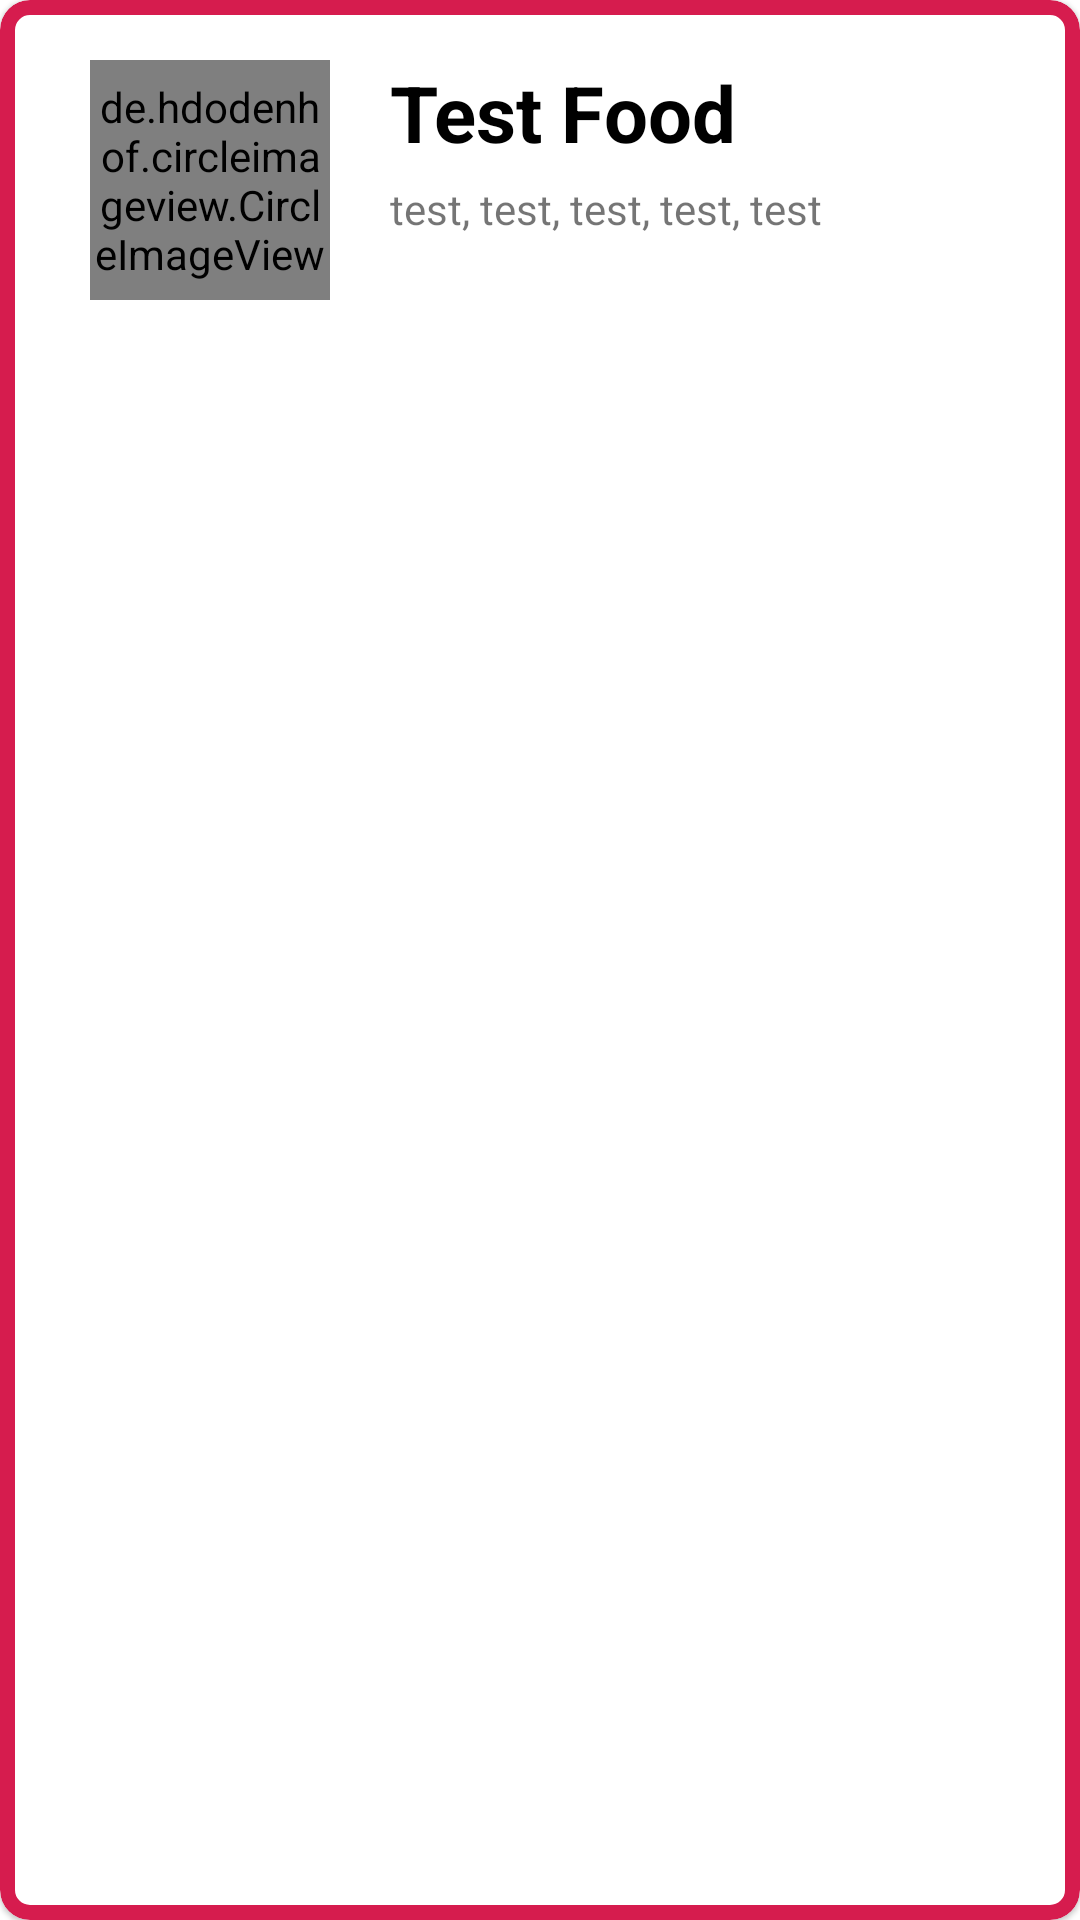

Here is an Android app screen rendered from its layout file. Give the layout XML and the strings, colors and styles it references.
<!-- AndroidManifest.xml: application theme Theme.CapturEat -->
<!-- res/layout/recipe_item.xml -->
<?xml version="1.0" encoding="utf-8"?>
<com.google.android.material.card.MaterialCardView xmlns:android="http://schemas.android.com/apk/res/android"
    android:layout_width="match_parent"
    android:layout_height="wrap_content"
    xmlns:app="http://schemas.android.com/apk/res-auto"
    android:layout_margin="5dp"
    app:cardCornerRadius="10dp"
    app:strokeWidth="5dp"
    app:strokeColor="@color/color_primary_darker">
    
    <RelativeLayout
        android:layout_width="match_parent"
        android:layout_height="wrap_content"
        android:layout_marginTop="5dp"
        android:padding="10dp">

        <LinearLayout
            android:layout_width="match_parent"
            android:layout_height="wrap_content"
            android:layout_marginVertical="5dp"
            android:orientation="horizontal">

            <de.hdodenhof.circleimageview.CircleImageView
                android:id="@+id/food_pict"
                android:layout_width="80dp"
                android:layout_height="80dp"
                android:layout_marginStart="20dp"
                android:src="@drawable/bakso"/>

            <LinearLayout
                android:layout_width="wrap_content"
                android:layout_height="wrap_content"
                android:layout_marginStart="20dp"
                android:orientation="vertical">

                <TextView
                    android:id="@+id/food_name"
                    android:layout_width="wrap_content"
                    android:layout_height="wrap_content"
                    android:text="Test Food"
                    android:textColor="@color/black"
                    android:textSize="26sp"
                    android:textStyle="bold" />

                <TextView
                    android:id="@+id/food_ingredients"
                    android:layout_width="wrap_content"
                    android:layout_height="wrap_content"
                    android:layout_marginTop="5dp"
                    android:scrollHorizontally="true"
                    android:ellipsize="end"
                    android:maxLines="2"
                    android:text="test, test, test, test, test" />

            </LinearLayout>

        </LinearLayout>

    </RelativeLayout>

</com.google.android.material.card.MaterialCardView>
<!-- resources referenced by this layout -->
<resources>
  <color name="black">#FF000000</color>
  <color name="color_primary_darker">#D61C4E</color>
  <style name="Theme.CapturEat" parent="Theme.MaterialComponents.DayNight.DarkActionBar">
          
          <item name="colorPrimary">@color/purple_500</item>
          <item name="colorPrimaryVariant">@color/purple_700</item>
          <item name="colorOnPrimary">@color/white</item>
          
          <item name="colorSecondary">@color/teal_200</item>
          <item name="colorSecondaryVariant">@color/teal_700</item>
          <item name="colorOnSecondary">@color/black</item>
          
          <item name="android:statusBarColor" tools:targetApi="l">?attr/colorPrimaryVariant</item>
          
      </style>
  <color name="purple_500">#FF6200EE</color>
  <color name="purple_700">#FF3700B3</color>
  <color name="white">#FFFFFFFF</color>
  <color name="teal_200">#FF03DAC5</color>
  <color name="teal_700">#FF018786</color>
</resources>
